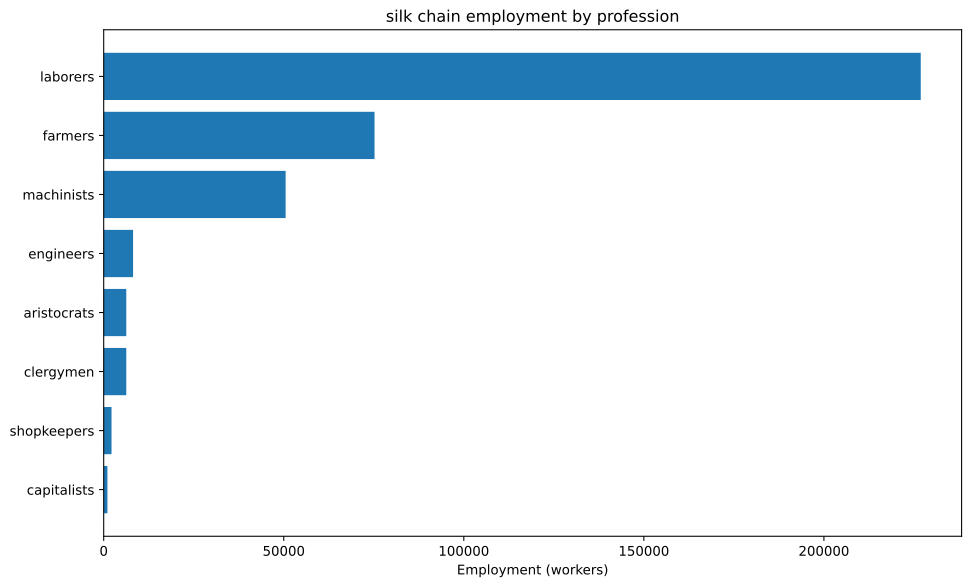

Source data for this figure (header and first rows):
config, building, profession, employment
building_tooling_workshops+pm_rubber_gri…, building_tooling_workshops, engineers, 237.2
building_tooling_workshops+pm_rubber_gri…, building_tooling_workshops, laborers, 1423
building_tooling_workshops+pm_rubber_gri…, building_tooling_workshops, machinists, 474.4
building_tooling_workshops+pm_rubber_gri…, building_tooling_workshops, shopkeepers, 237.2
building_paper_mills+pm_bleached_paper+p…, building_paper_mills, engineers, 34.38
building_paper_mills+pm_bleached_paper+p…, building_paper_mills, laborers, 206.3
building_paper_mills+pm_bleached_paper+p…, building_paper_mills, machinists, 68.75
building_paper_mills+pm_bleached_paper+p…, building_paper_mills, shopkeepers, 34.38
building_chemical_plants+pm_improved_fer…, building_chemical_plants, capitalists, 9.822
building_chemical_plants+pm_improved_fer…, building_chemical_plants, engineers, 98.22
building_chemical_plants+pm_improved_fer…, building_chemical_plants, laborers, 196.4
building_chemical_plants+pm_improved_fer…, building_chemical_plants, machinists, 147.3
building_explosives_factory+pm_vacuum_ev…, building_explosives_factory, capitalists, 34.38
building_explosives_factory+pm_vacuum_ev…, building_explosives_factory, engineers, 412.5
building_explosives_factory+pm_vacuum_ev…, building_explosives_factory, laborers, 859.4
building_explosives_factory+pm_vacuum_ev…, building_explosives_factory, machinists, 343.8
building_steel_mills+pm_open_hearth_proc…, building_steel_mills, capitalists, 207.7
building_steel_mills+pm_open_hearth_proc…, building_steel_mills, engineers, 1558
building_steel_mills+pm_open_hearth_proc…, building_steel_mills, laborers, 5193
building_steel_mills+pm_open_hearth_proc…, building_steel_mills, machinists, 2597
building_motor_industry+pm_steam_engines…, building_motor_industry, capitalists, 783.5
building_motor_industry+pm_steam_engines…, building_motor_industry, engineers, 3917
building_motor_industry+pm_steam_engines…, building_motor_industry, laborers, 19586
building_motor_industry+pm_steam_engines…, building_motor_industry, machinists, 11752
building_coal_mine+pm_condensing_engine_…, building_coal_mine, engineers, 595.2
building_coal_mine+pm_condensing_engine_…, building_coal_mine, laborers, 3571
building_coal_mine+pm_condensing_engine_…, building_coal_mine, machinists, 1190
building_coal_mine+pm_condensing_engine_…, building_coal_mine, shopkeepers, 595.2
building_iron_mine+pm_condensing_engine_…, building_iron_mine, engineers, 1187
building_iron_mine+pm_condensing_engine_…, building_iron_mine, laborers, 7121
building_iron_mine+pm_condensing_engine_…, building_iron_mine, machinists, 2374
building_iron_mine+pm_condensing_engine_…, building_iron_mine, shopkeepers, 1187
building_sulfur_mine+pm_condensing_engin…, building_sulfur_mine, engineers, 108.7
building_sulfur_mine+pm_condensing_engin…, building_sulfur_mine, laborers, 651.9
building_sulfur_mine+pm_condensing_engin…, building_sulfur_mine, machinists, 217.3
building_sulfur_mine+pm_condensing_engin…, building_sulfur_mine, shopkeepers, 108.7
building_dye_plantation+automatic_irriga…, building_dye_plantation, aristocrats, 1.375
building_dye_plantation+automatic_irriga…, building_dye_plantation, clergymen, 1.375
building_dye_plantation+automatic_irriga…, building_dye_plantation, farmers, 16.5
building_dye_plantation+automatic_irriga…, building_dye_plantation, laborers, 41.25
building_dye_plantation+automatic_irriga…, building_dye_plantation, machinists, 6.875
building_silk_plantation+automatic_irrig…, building_silk_plantation, aristocrats, 6250
building_silk_plantation+automatic_irrig…, building_silk_plantation, clergymen, 6250
building_silk_plantation+automatic_irrig…, building_silk_plantation, farmers, 75000
building_silk_plantation+automatic_irrig…, building_silk_plantation, laborers, 187500
building_silk_plantation+automatic_irrig…, building_silk_plantation, machinists, 31250
building_power_plant+pm_hydroelectric_pl…, building_power_plant, capitalists, 0.5156
building_power_plant+pm_hydroelectric_pl…, building_power_plant, engineers, 2.475
building_power_plant+pm_hydroelectric_pl…, building_power_plant, laborers, 5.156
building_power_plant+pm_hydroelectric_pl…, building_power_plant, machinists, 3.713
building_logging_camp+pm_electric_saw_mi…, building_logging_camp, engineers, 10.31
building_logging_camp+pm_electric_saw_mi…, building_logging_camp, laborers, 61.88
building_logging_camp+pm_electric_saw_mi…, building_logging_camp, machinists, 20.63
building_logging_camp+pm_electric_saw_mi…, building_logging_camp, shopkeepers, 10.31
building_rubber_plantation+automatic_irr…, building_rubber_plantation, aristocrats, 15.81
building_rubber_plantation+automatic_irr…, building_rubber_plantation, clergymen, 15.81
building_rubber_plantation+automatic_irr…, building_rubber_plantation, farmers, 189.8
building_rubber_plantation+automatic_irr…, building_rubber_plantation, laborers, 474.4
building_rubber_plantation+automatic_irr…, building_rubber_plantation, machinists, 79.07
